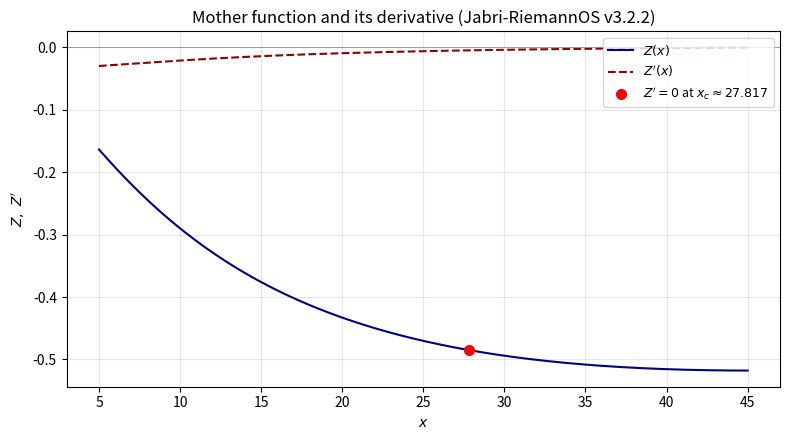

This chart was generated by the following Python code:
"""
Generates figure1.png and Z_values.csv for Jabri-RiemannOS v3.2.2.
Run:  python make_figure.py
"""

import numpy as np
import matplotlib
matplotlib.use("Agg")
import matplotlib.pyplot as plt
import csv

GAMMAS = np.array([
    14.134725141734693, 21.022039638771555, 25.010857580145688,
    30.424876125859513, 32.935061587739189, 37.586178158825671,
    40.918719012147495, 43.327073280914999, 48.005150881167159,
    49.773832477672302, 52.970321477714460, 56.446247697063394,
    59.347044002602353, 60.831778524609809, 65.112544048081606,
    67.079810529494173, 69.546401711173979, 72.067157674481907,
    75.704690699083933, 77.144840068874805, 79.337375020249367,
    82.910380854086030, 84.735492980517050, 87.425274613125229,
    88.809111207634465, 92.491899270558484, 94.651344040519886,
    95.870634228245309, 98.831194218193692, 101.317851005731391,
])

def Z(x):    return -np.sum(2.0*x / (x**2 + GAMMAS**2))
def Zp(x):   return -np.sum(2.0*(GAMMAS**2 - x**2) / (x**2 + GAMMAS**2)**2)
def Zpp(x):  return -np.sum(4.0*x*(x**2 - 3*GAMMAS**2) / (x**2 + GAMMAS**2)**3)
def Zppp(x): return  np.sum(12.0*(x**4 - 6*x**2*GAMMAS**2 + GAMMAS**4) / (x**2 + GAMMAS**2)**4)

def w_proxy(x):
    zp = Zp(x)
    return np.nan if abs(zp) < 1e-12 else -1.0 + Zppp(x)/zp

# --- Figure ---
xs = np.linspace(5.0, 45.0, 2000)
Zs = np.array([Z(x)  for x in xs])
Zps = np.array([Zp(x) for x in xs])

xc = 27.817274  # from verify script

fig, ax = plt.subplots(figsize=(8, 4.5))
ax.plot(xs, Zs,  label=r"$Z(x)$",   color="navy")
ax.plot(xs, Zps, label=r"$Z'(x)$", color="darkred", linestyle="--")
ax.axhline(0, color="grey", linewidth=0.5)
ax.plot([xc], [Z(xc)], "o", color="red", markersize=7,
        label=fr"$Z'=0$ at $x_c\approx{xc:.3f}$")
ax.set_xlabel(r"$x$")
ax.set_ylabel(r"$Z,\ Z'$")
ax.set_title("Mother function and its derivative (Jabri-RiemannOS v3.2.2)")
ax.legend(loc="upper right", fontsize=9)
ax.grid(alpha=0.3)
plt.tight_layout()
plt.savefig("figure1.png", dpi=180)
print("wrote figure1.png")

# --- CSV ---
rows = []
for x in [12.0, 20.0, 27.817274, 32.935062, 40.0]:
    rows.append((x, Z(x), Zp(x), Zpp(x), w_proxy(x)))

with open("Z_values.csv", "w", newline="") as f:
    w = csv.writer(f)
    w.writerow(["x", "Z", "Z_prime", "Z_double_prime", "w_proxy"])
    for r in rows:
        w.writerow([f"{r[0]:.6f}", f"{r[1]:.9f}",
                    f"{r[2]:.6e}", f"{r[3]:.6e}",
                    "nan" if np.isnan(r[4]) else f"{r[4]:.6f}"])
print("wrote Z_values.csv")
